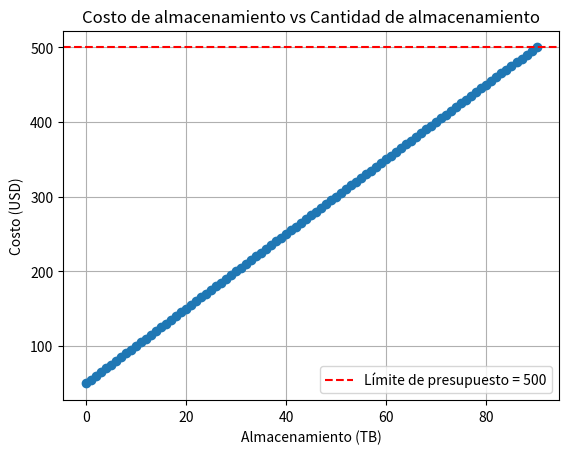

This figure's Python source:
import matplotlib.pyplot as plt
import numpy as np

# Rango de almacenamiento (TB)
x_values = np.arange(0, 91)
C_values = 50 + 5 * x_values  # Fórmula de costo

# Máximo almacenamiento
max_storage = (500 - 50) / 5
print(f"Almacenamiento máximo sin exceder el presupuesto: {int(max_storage)} TB")

# Graficar
plt.plot(x_values, C_values, marker='o')
plt.axhline(y=500, color='r', linestyle='--', label='Límite de presupuesto = 500')
plt.title('Costo de almacenamiento vs Cantidad de almacenamiento')
plt.xlabel('Almacenamiento (TB)')
plt.ylabel('Costo (USD)')
plt.legend()
plt.grid(True)
plt.show()
